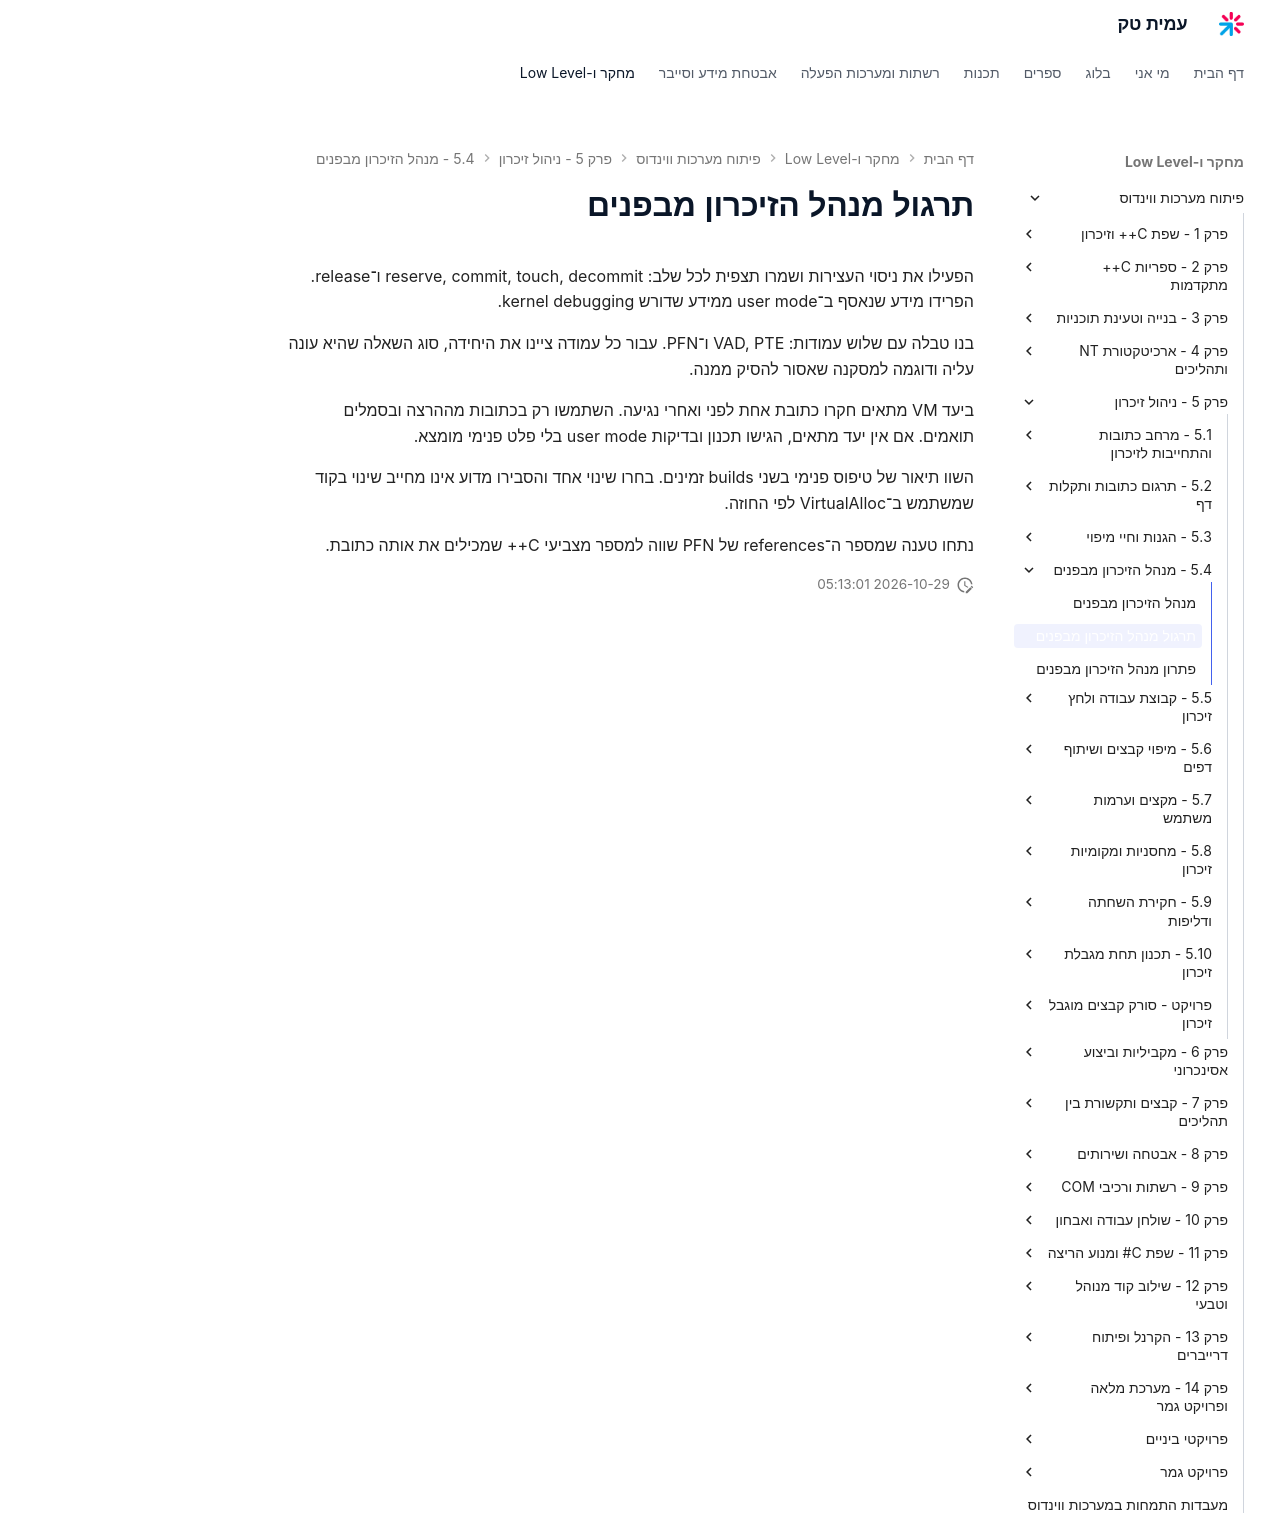

repository: AmitPinchasi/amittech · page: פיתוח-מערכות-ווינדוס/5 - ניהול זיכרון/5.4 - מנהל הזיכרון מבפנים/5.4 - מנהל הזיכרון מבפנים - תרגול/index.html · generator: mkdocs

# תרגול מנהל הזיכרון מבפנים

הפעילו את ניסוי העצירות ושמרו תצפית לכל שלב: reserve, commit, touch, decommit ו־release. הפרידו מידע שנאסף ב־user mode ממידע שדורש kernel debugging.

בנו טבלה עם שלוש עמודות: VAD, PTE ו־PFN. עבור כל עמודה ציינו את היחידה, סוג השאלה שהיא עונה עליה ודוגמה למסקנה שאסור להסיק ממנה.

ביעד VM מתאים חקרו כתובת אחת לפני ואחרי נגיעה. השתמשו רק בכתובות מההרצה ובסמלים תואמים. אם אין יעד מתאים, הגישו תכנון ובדיקות user mode בלי פלט פנימי מומצא.

השוו תיאור של טיפוס פנימי בשני builds זמינים. בחרו שינוי אחד והסבירו מדוע אינו מחייב שינוי בקוד שמשתמש ב־VirtualAlloc לפי החוזה.

נתחו טענה שמספר ה־references של PFN שווה למספר מצביעי C++ שמכילים את אותה כתובת.
